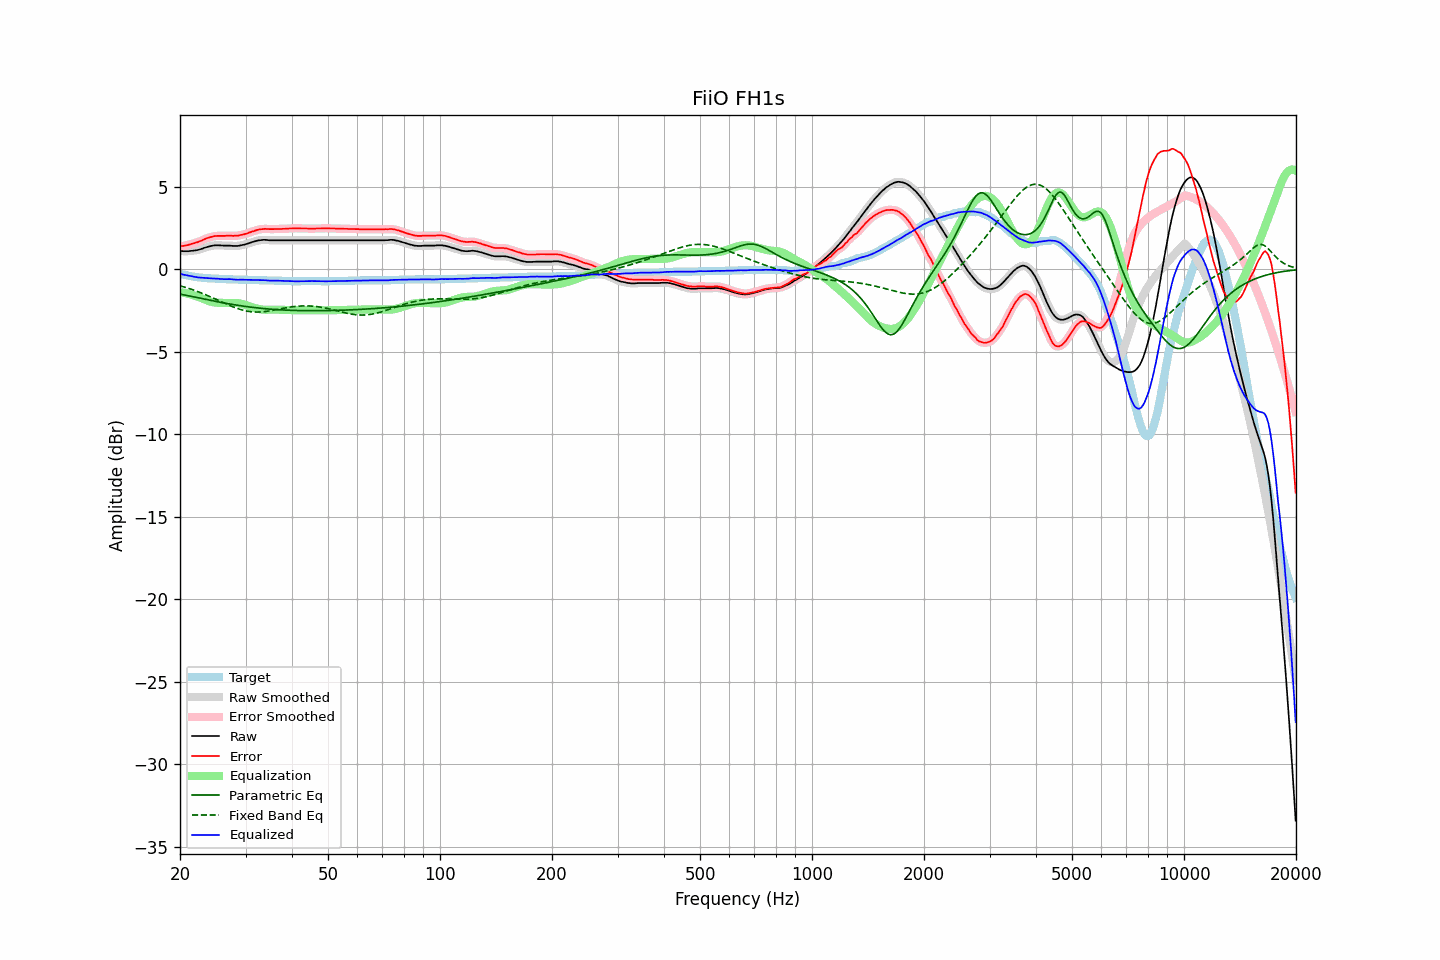

Data behind this chart, as committed beside it:
frequency, raw, error, smoothed, error_smoothed, equalization, parametric_eq, fixed_band_eq, equalized_raw, equalized_smoothed, target
20.00, 1.11, 1.38, 1.11, 1.38, -1.38, -1.50, -1.00, -0.27, -0.27, -0.27
20.20, 1.11, 1.41, 1.10, 1.40, -1.40, -1.52, -1.02, -0.29, -0.29, -0.30
20.40, 1.10, 1.42, 1.10, 1.42, -1.42, -1.54, -1.05, -0.32, -0.32, -0.32
20.61, 1.10, 1.44, 1.10, 1.44, -1.44, -1.56, -1.08, -0.34, -0.34, -0.34
20.81, 1.10, 1.46, 1.10, 1.46, -1.46, -1.58, -1.11, -0.36, -0.36, -0.36
21.02, 1.10, 1.48, 1.10, 1.48, -1.48, -1.60, -1.14, -0.38, -0.38, -0.38
21.23, 1.11, 1.51, 1.11, 1.51, -1.51, -1.62, -1.17, -0.40, -0.40, -0.40
21.44, 1.12, 1.54, 1.12, 1.54, -1.53, -1.64, -1.21, -0.41, -0.42, -0.42
21.66, 1.13, 1.57, 1.13, 1.57, -1.56, -1.66, -1.24, -0.43, -0.43, -0.44
21.87, 1.14, 1.59, 1.14, 1.59, -1.59, -1.68, -1.27, -0.45, -0.45, -0.45
22.09, 1.16, 1.63, 1.16, 1.62, -1.62, -1.70, -1.31, -0.46, -0.47, -0.47
22.31, 1.17, 1.65, 1.17, 1.65, -1.66, -1.72, -1.35, -0.49, -0.48, -0.48
22.54, 1.20, 1.69, 1.20, 1.69, -1.70, -1.74, -1.38, -0.50, -0.50, -0.49
22.76, 1.23, 1.73, 1.23, 1.73, -1.73, -1.76, -1.42, -0.50, -0.51, -0.50
22.99, 1.26, 1.77, 1.26, 1.77, -1.77, -1.78, -1.46, -0.51, -0.51, -0.51
23.22, 1.30, 1.82, 1.30, 1.82, -1.81, -1.80, -1.50, -0.51, -0.52, -0.52
23.45, 1.33, 1.86, 1.33, 1.86, -1.85, -1.82, -1.54, -0.52, -0.52, -0.53
23.69, 1.36, 1.90, 1.36, 1.89, -1.89, -1.84, -1.58, -0.53, -0.53, -0.54
23.92, 1.38, 1.92, 1.38, 1.92, -1.93, -1.86, -1.62, -0.55, -0.54, -0.54
24.16, 1.41, 1.96, 1.41, 1.95, -1.96, -1.88, -1.67, -0.55, -0.55, -0.55
24.40, 1.43, 1.98, 1.43, 1.98, -1.98, -1.90, -1.71, -0.55, -0.55, -0.55
24.65, 1.45, 2.01, 1.45, 2.00, -2.00, -1.92, -1.75, -0.55, -0.55, -0.56
24.89, 1.46, 2.02, 1.46, 2.02, -2.01, -1.94, -1.80, -0.55, -0.55, -0.56
25.14, 1.46, 2.03, 1.46, 2.03, -2.02, -1.96, -1.84, -0.56, -0.56, -0.57
25.39, 1.46, 2.03, 1.46, 2.03, -2.03, -1.98, -1.89, -0.57, -0.57, -0.57
25.65, 1.45, 2.03, 1.45, 2.03, -2.03, -1.99, -1.93, -0.58, -0.58, -0.58
25.91, 1.45, 2.03, 1.45, 2.03, -2.03, -2.01, -1.98, -0.58, -0.59, -0.58
26.16, 1.44, 2.03, 1.44, 2.03, -2.03, -2.03, -2.02, -0.60, -0.59, -0.59
26.43, 1.44, 2.03, 1.44, 2.03, -2.03, -2.05, -2.07, -0.59, -0.59, -0.59
26.69, 1.44, 2.04, 1.44, 2.03, -2.03, -2.07, -2.11, -0.59, -0.59, -0.60
26.96, 1.44, 2.04, 1.44, 2.04, -2.03, -2.08, -2.15, -0.59, -0.59, -0.60
27.23, 1.44, 2.04, 1.44, 2.04, -2.03, -2.10, -2.19, -0.59, -0.60, -0.60
27.50, 1.43, 2.04, 1.43, 2.04, -2.03, -2.12, -2.24, -0.60, -0.60, -0.61
27.77, 1.42, 2.03, 1.42, 2.03, -2.03, -2.13, -2.28, -0.61, -0.61, -0.61
28.05, 1.42, 2.04, 1.42, 2.03, -2.04, -2.15, -2.31, -0.62, -0.62, -0.62
28.33, 1.42, 2.04, 1.42, 2.04, -2.04, -2.17, -2.35, -0.62, -0.63, -0.62
28.62, 1.42, 2.04, 1.42, 2.05, -2.05, -2.18, -2.38, -0.63, -0.63, -0.62
28.90, 1.44, 2.07, 1.44, 2.06, -2.07, -2.20, -2.42, -0.63, -0.63, -0.63
29.19, 1.46, 2.09, 1.46, 2.08, -2.08, -2.21, -2.45, -0.62, -0.63, -0.63
29.48, 1.48, 2.11, 1.48, 2.11, -2.11, -2.23, -2.47, -0.63, -0.63, -0.63
29.78, 1.50, 2.13, 1.50, 2.13, -2.13, -2.24, -2.50, -0.63, -0.63, -0.63
30.08, 1.53, 2.16, 1.53, 2.16, -2.16, -2.25, -2.52, -0.63, -0.63, -0.63
30.38, 1.56, 2.19, 1.56, 2.19, -2.19, -2.27, -2.54, -0.63, -0.64, -0.63
30.68, 1.59, 2.23, 1.59, 2.23, -2.23, -2.28, -2.55, -0.64, -0.63, -0.64
30.99, 1.62, 2.26, 1.62, 2.26, -2.26, -2.29, -2.57, -0.64, -0.64, -0.64
31.30, 1.66, 2.30, 1.65, 2.29, -2.29, -2.30, -2.58, -0.63, -0.64, -0.64
31.61, 1.68, 2.32, 1.68, 2.32, -2.33, -2.32, -2.58, -0.65, -0.64, -0.64
31.93, 1.71, 2.36, 1.71, 2.36, -2.36, -2.33, -2.59, -0.65, -0.64, -0.65
32.24, 1.74, 2.39, 1.74, 2.39, -2.38, -2.34, -2.59, -0.64, -0.65, -0.65
32.57, 1.76, 2.42, 1.76, 2.41, -2.41, -2.35, -2.59, -0.65, -0.65, -0.66
32.89, 1.77, 2.43, 1.77, 2.43, -2.42, -2.36, -2.58, -0.66, -0.65, -0.66
33.22, 1.78, 2.44, 1.78, 2.44, -2.44, -2.37, -2.58, -0.66, -0.66, -0.66
33.55, 1.79, 2.45, 1.79, 2.45, -2.45, -2.38, -2.57, -0.66, -0.66, -0.66
33.89, 1.79, 2.46, 1.79, 2.45, -2.45, -2.39, -2.56, -0.66, -0.66, -0.67
34.23, 1.78, 2.45, 1.78, 2.45, -2.45, -2.40, -2.55, -0.67, -0.67, -0.67
34.57, 1.77, 2.45, 1.77, 2.45, -2.45, -2.40, -2.53, -0.68, -0.68, -0.68
34.92, 1.76, 2.44, 1.76, 2.44, -2.45, -2.41, -2.52, -0.69, -0.68, -0.68
35.27, 1.76, 2.44, 1.76, 2.44, -2.45, -2.42, -2.50, -0.69, -0.69, -0.68
35.62, 1.76, 2.44, 1.76, 2.44, -2.44, -2.43, -2.48, -0.68, -0.69, -0.68
35.97, 1.76, 2.45, 1.76, 2.44, -2.44, -2.43, -2.46, -0.68, -0.68, -0.69
... 635 more rows
